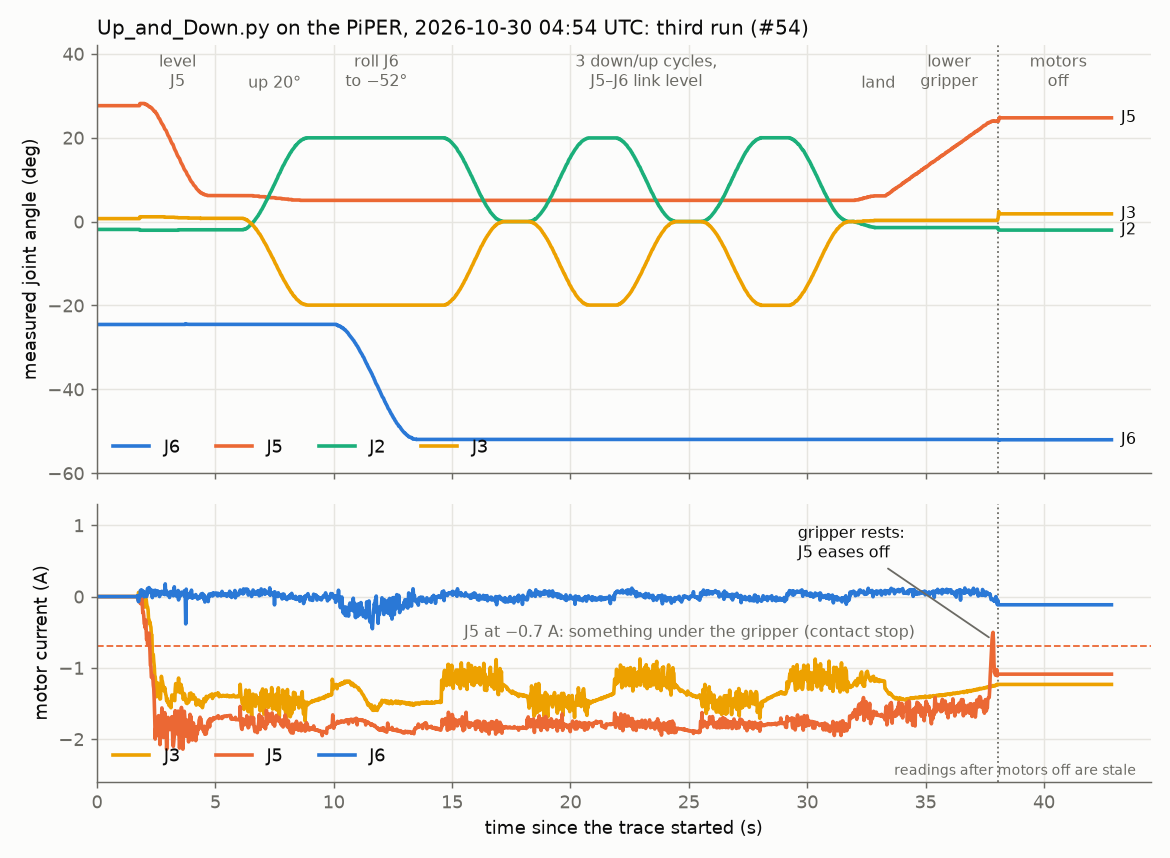

Values plotted in this chart, from the file beside it:
t_unix, cmd_j1, cmd_j2, cmd_j3, cmd_j4, cmd_j5, cmd_j6, j1, j2, j3, j4, j5, j6, current_j1_a, current_j2_a, current_j3_a, current_j4_a, current_j5_a, current_j6_a, motors_enabled
1793336084, , , , , , , -1.236, -1.874, 0.703, -0.667, 27.63, -24.54, 0.000, 0.000, 0.000, 0.000, 0.000, 0.000, 0
1793336084, , , , , , , -1.236, -1.874, 0.703, -0.667, 27.63, -24.54, 0.000, 0.000, 0.000, 0.000, 0.000, 0.000, 0
1793336084, , , , , , , -1.236, -1.874, 0.703, -0.667, 27.63, -24.54, 0.000, 0.000, 0.000, 0.000, 0.000, 0.000, 0
1793336084, , , , , , , -1.236, -1.874, 0.703, -0.667, 27.63, -24.54, 0.000, 0.000, 0.000, 0.000, 0.000, 0.000, 0
1793336084, , , , , , , -1.236, -1.874, 0.703, -0.667, 27.63, -24.54, 0.000, 0.000, 0.000, 0.000, 0.000, 0.000, 0
1793336084, , , , , , , -1.236, -1.874, 0.703, -0.667, 27.63, -24.54, 0.000, 0.000, 0.000, 0.000, 0.000, 0.000, 0
1793336084, , , , , , , -1.236, -1.874, 0.703, -0.667, 27.63, -24.54, 0.000, 0.000, 0.000, 0.000, 0.000, 0.000, 0
1793336084, , , , , , , -1.236, -1.874, 0.703, -0.667, 27.63, -24.54, 0.000, 0.000, 0.000, 0.000, 0.000, 0.000, 0
1793336084, , , , , , , -1.236, -1.874, 0.703, -0.667, 27.63, -24.54, 0.000, 0.000, 0.000, 0.000, 0.000, 0.000, 0
1793336084, , , , , , , -1.236, -1.874, 0.703, -0.667, 27.63, -24.54, 0.000, 0.000, 0.000, 0.000, 0.000, 0.000, 0
1793336084, , , , , , , -1.236, -1.874, 0.703, -0.667, 27.63, -24.54, 0.000, 0.000, 0.000, 0.000, 0.000, 0.000, 0
1793336084, , , , , , , -1.236, -1.874, 0.703, -0.667, 27.63, -24.54, 0.000, 0.000, 0.000, 0.000, 0.000, 0.000, 0
1793336084, , , , , , , -1.236, -1.874, 0.703, -0.667, 27.63, -24.54, 0.000, 0.000, 0.000, 0.000, 0.000, 0.000, 0
1793336084, , , , , , , -1.236, -1.874, 0.703, -0.667, 27.63, -24.54, 0.000, 0.000, 0.000, 0.000, 0.000, 0.000, 0
1793336084, , , , , , , -1.236, -1.874, 0.703, -0.667, 27.63, -24.54, 0.000, 0.000, 0.000, 0.000, 0.000, 0.000, 0
1793336084, , , , , , , -1.236, -1.874, 0.703, -0.667, 27.63, -24.54, 0.000, 0.000, 0.000, 0.000, 0.000, 0.000, 0
1793336084, , , , , , , -1.236, -1.874, 0.703, -0.667, 27.63, -24.54, 0.000, 0.000, 0.000, 0.000, 0.000, 0.000, 0
1793336084, , , , , , , -1.236, -1.874, 0.703, -0.667, 27.63, -24.54, 0.000, 0.000, 0.000, 0.000, 0.000, 0.000, 0
1793336084, , , , , , , -1.236, -1.874, 0.703, -0.667, 27.63, -24.54, 0.000, 0.000, 0.000, 0.000, 0.000, 0.000, 0
1793336084, , , , , , , -1.236, -1.874, 0.703, -0.667, 27.63, -24.54, 0.000, 0.000, 0.000, 0.000, 0.000, 0.000, 0
1793336084, , , , , , , -1.236, -1.874, 0.703, -0.667, 27.63, -24.54, 0.000, 0.000, 0.000, 0.000, 0.000, 0.000, 0
1793336084, , , , , , , -1.236, -1.874, 0.703, -0.667, 27.63, -24.54, 0.000, 0.000, 0.000, 0.000, 0.000, 0.000, 0
1793336084, , , , , , , -1.236, -1.874, 0.703, -0.667, 27.63, -24.54, 0.000, 0.000, 0.000, 0.000, 0.000, 0.000, 0
1793336084, , , , , , , -1.236, -1.874, 0.703, -0.667, 27.63, -24.54, 0.000, 0.000, 0.000, 0.000, 0.000, 0.000, 0
1793336084, , , , , , , -1.236, -1.874, 0.703, -0.667, 27.63, -24.54, 0.000, 0.000, 0.000, 0.000, 0.000, 0.000, 0
1793336084, , , , , , , -1.236, -1.874, 0.703, -0.667, 27.63, -24.54, 0.000, 0.000, 0.000, 0.000, 0.000, 0.000, 0
1793336084, , , , , , , -1.236, -1.874, 0.703, -0.667, 27.63, -24.54, 0.000, 0.000, 0.000, 0.000, 0.000, 0.000, 0
1793336084, , , , , , , -1.236, -1.874, 0.703, -0.667, 27.63, -24.54, 0.000, 0.000, 0.000, 0.000, 0.000, 0.000, 0
1793336084, , , , , , , -1.236, -1.874, 0.703, -0.667, 27.63, -24.54, 0.000, 0.000, 0.000, 0.000, 0.000, 0.000, 0
1793336084, , , , , , , -1.236, -1.874, 0.703, -0.667, 27.63, -24.54, 0.000, 0.000, 0.000, 0.000, 0.000, 0.000, 0
1793336084, , , , , , , -1.236, -1.874, 0.703, -0.667, 27.63, -24.54, 0.000, 0.000, 0.000, 0.000, 0.000, 0.000, 0
1793336084, , , , , , , -1.236, -1.874, 0.703, -0.667, 27.63, -24.54, 0.000, 0.000, 0.000, 0.000, 0.000, 0.000, 0
1793336084, , , , , , , -1.236, -1.874, 0.703, -0.667, 27.63, -24.54, 0.000, 0.000, 0.000, 0.000, 0.000, 0.000, 0
1793336084, , , , , , , -1.236, -1.874, 0.703, -0.667, 27.63, -24.54, 0.000, 0.000, 0.000, 0.000, 0.000, 0.000, 0
1793336084, , , , , , , -1.236, -1.874, 0.703, -0.667, 27.63, -24.54, 0.000, 0.000, 0.000, 0.000, 0.000, 0.000, 0
1793336084, , , , , , , -1.236, -1.874, 0.703, -0.667, 27.63, -24.54, 0.000, 0.000, 0.000, 0.000, 0.000, 0.000, 0
1793336084, , , , , , , -1.236, -1.874, 0.703, -0.667, 27.63, -24.54, 0.000, 0.000, 0.000, 0.000, 0.000, 0.000, 0
1793336084, , , , , , , -1.236, -1.874, 0.703, -0.667, 27.63, -24.54, 0.000, 0.000, 0.000, 0.000, 0.000, 0.000, 0
1793336084, , , , , , , -1.236, -1.874, 0.703, -0.667, 27.63, -24.54, 0.000, 0.000, 0.000, 0.000, 0.000, 0.000, 0
1793336084, , , , , , , -1.236, -1.874, 0.703, -0.667, 27.63, -24.54, 0.000, 0.000, 0.000, 0.000, 0.000, 0.000, 0
1793336084, , , , , , , -1.236, -1.874, 0.703, -0.667, 27.63, -24.54, 0.000, 0.000, 0.000, 0.000, 0.000, 0.000, 0
1793336084, , , , , , , -1.236, -1.874, 0.703, -0.667, 27.63, -24.54, 0.000, 0.000, 0.000, 0.000, 0.000, 0.000, 0
1793336084, , , , , , , -1.236, -1.874, 0.703, -0.667, 27.63, -24.54, 0.000, 0.000, 0.000, 0.000, 0.000, 0.000, 0
1793336084, , , , , , , -1.236, -1.874, 0.703, -0.667, 27.63, -24.54, 0.000, 0.000, 0.000, 0.000, 0.000, 0.000, 0
1793336084, , , , , , , -1.236, -1.874, 0.703, -0.667, 27.63, -24.54, 0.000, 0.000, 0.000, 0.000, 0.000, 0.000, 0
1793336084, , , , , , , -1.236, -1.874, 0.703, -0.667, 27.63, -24.54, 0.000, 0.000, 0.000, 0.000, 0.000, 0.000, 0
1793336084, , , , , , , -1.236, -1.874, 0.703, -0.667, 27.63, -24.54, 0.000, 0.000, 0.000, 0.000, 0.000, 0.000, 0
1793336085, , , , , , , -1.236, -1.874, 0.703, -0.667, 27.63, -24.54, 0.000, 0.000, 0.000, 0.000, 0.000, 0.000, 0
1793336085, , , , , , , -1.236, -1.874, 0.703, -0.667, 27.63, -24.54, 0.000, 0.000, 0.000, 0.000, 0.000, 0.000, 0
1793336085, , , , , , , -1.236, -1.874, 0.703, -0.667, 27.63, -24.54, 0.000, 0.000, 0.000, 0.000, 0.000, 0.000, 0
1793336085, , , , , , , -1.236, -1.874, 0.703, -0.667, 27.63, -24.54, 0.000, 0.000, 0.000, 0.000, 0.000, 0.000, 0
1793336085, , , , , , , -1.236, -1.874, 0.703, -0.667, 27.63, -24.54, 0.000, 0.000, 0.000, 0.000, 0.000, 0.000, 0
1793336085, , , , , , , -1.236, -1.874, 0.703, -0.667, 27.63, -24.54, 0.000, 0.000, 0.000, 0.000, 0.000, 0.000, 0
1793336085, , , , , , , -1.236, -1.874, 0.703, -0.667, 27.63, -24.54, 0.000, 0.000, 0.000, 0.000, 0.000, 0.000, 0
1793336085, , , , , , , -1.236, -1.874, 0.703, -0.667, 27.63, -24.54, 0.000, 0.000, 0.000, 0.000, 0.000, 0.000, 0
1793336085, , , , , , , -1.236, -1.874, 0.703, -0.667, 27.63, -24.54, 0.000, 0.000, 0.000, 0.000, 0.000, 0.000, 0
1793336085, , , , , , , -1.236, -1.874, 0.703, -0.667, 27.63, -24.54, 0.000, 0.000, 0.000, 0.000, 0.000, 0.000, 0
1793336085, , , , , , , -1.236, -1.874, 0.703, -0.667, 27.63, -24.54, 0.000, 0.000, 0.000, 0.000, 0.000, 0.000, 0
1793336085, , , , , , , -1.236, -1.874, 0.703, -0.667, 27.63, -24.54, 0.000, 0.000, 0.000, 0.000, 0.000, 0.000, 0
1793336085, , , , , , , -1.236, -1.874, 0.703, -0.667, 27.63, -24.54, 0.000, 0.000, 0.000, 0.000, 0.000, 0.000, 0
... 2,065 more rows
